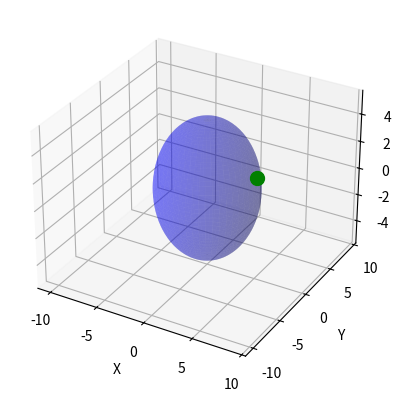

Python code for this plot:
import numpy as np
from mpl_toolkits.mplot3d import Axes3D

import matplotlib.pyplot as plt

# Define the radius of the sphere
r = 5

# Define a point on the sphere (x0, y0, z0)
x0, y0, z0 = 3, 4, 0

# Ensure the point is on the sphere
assert x0**2 + y0**2 + z0**2 == r**2, "The point is not on the sphere"

# Define the sphere
phi, theta = np.mgrid[0.0:2.0*np.pi:100j, 0.0:np.pi:50j]
x = r * np.sin(theta) * np.cos(phi)
y = r * np.sin(theta) * np.sin(phi)
z = r * np.cos(theta)

# Equation of the tangent plane at (x0, y0, z0)
# x0*x + y0*y + z0*z = r^2
# Normal vector to the plane is (x0, y0, z0)
d = x0*x0 + y0*y0 + z0*z0

# Create a grid for the tangent plane
xx, yy = np.meshgrid(range(-10, 10), range(-10, 10))
zz = (d - x0*xx - y0*yy) / z0

# Plot the sphere
fig = plt.figure()
ax = fig.add_subplot(111, projection='3d')
ax.plot_surface(x, y, z, color='b', alpha=0.3)

# Plot the tangent plane
ax.plot_surface(xx, yy, zz, color='red', alpha=0.3)

# Plot the point of tangency
ax.scatter([x0], [y0], [z0], color='g', s=100)

# Set labels
ax.set_xlabel('X')
ax.set_ylabel('Y')
ax.set_zlabel('Z')

plt.show()